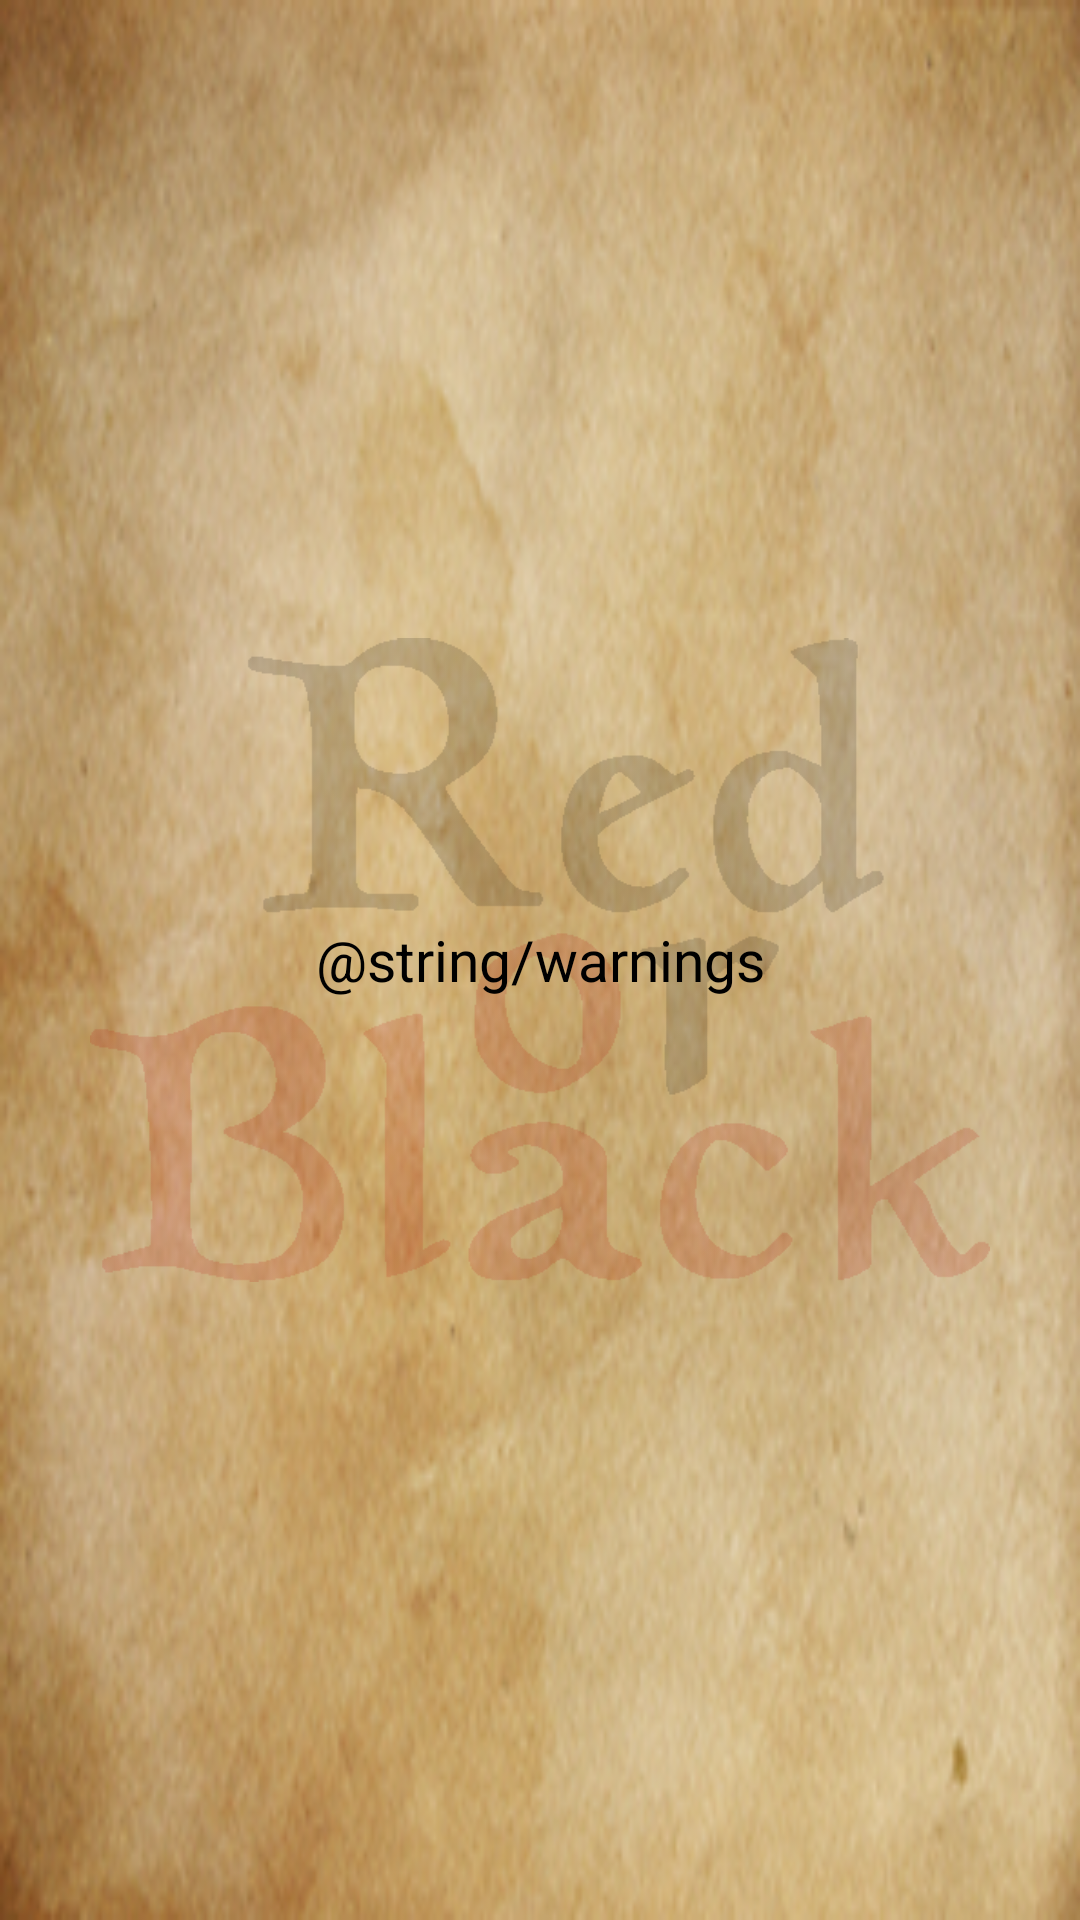

This screen was rendered from an Android layout file. Write that file and the resources it references.
<!-- AndroidManifest.xml: application theme RedOrBlack -->
<!-- res/layout/activity_warnings.xml -->
<?xml version="1.0" encoding="utf-8"?>
<android.support.constraint.ConstraintLayout xmlns:android="http://schemas.android.com/apk/res/android"
    xmlns:app="http://schemas.android.com/apk/res-auto"
    xmlns:tools="http://schemas.android.com/tools"
    android:layout_width="match_parent"
    android:layout_height="match_parent"
    android:background="@drawable/parchmentmini"
    android:onClick="goToWelcome"
    android:padding="30dp"
    tools:context="com.stl.tpalt.redorblack.activities.RulesActivity">

    <android.support.constraint.ConstraintLayout
        android:id="@+id/logo_constraintlayout"
        android:layout_width="wrap_content"
        android:layout_height="wrap_content"
        app:layout_constraintBottom_toBottomOf="parent"
        app:layout_constraintLeft_toLeftOf="parent"
        app:layout_constraintRight_toRightOf="parent"
        app:layout_constraintTop_toTopOf="parent">

        <ImageView
            android:id="@+id/logo"
            android:layout_width="300dp"
            android:layout_height="300dp"
            android:alpha="0.15"
            android:contentDescription="Displaying the logo"
            android:src="@drawable/logo"
            app:layout_constraintBottom_toBottomOf="parent"
            app:layout_constraintLeft_toLeftOf="parent"
            app:layout_constraintRight_toRightOf="parent"
            app:layout_constraintTop_toTopOf="parent"
            tools:ignore="HardcodedText" />

    </android.support.constraint.ConstraintLayout>

    <TextView
        android:layout_width="match_parent"
        android:layout_height="match_parent"
        android:layout_margin="25dp"
        android:gravity="center"
        android:lines="16"
        android:text="@string/warnings"
        android:textColor="#000"
        android:textSize="19sp"
        app:layout_constraintBottom_toBottomOf="parent"
        app:layout_constraintTop_toTopOf="parent" />

    <android.support.constraint.Guideline
        android:id="@+id/guideline5"
        android:layout_width="wrap_content"
        android:layout_height="wrap_content"
        android:orientation="vertical"
        app:layout_constraintGuide_begin="20dp" />

    <android.support.constraint.Guideline
        android:id="@+id/guideline6"
        android:layout_width="wrap_content"
        android:layout_height="wrap_content"
        android:orientation="horizontal"
        app:layout_constraintGuide_begin="20dp" />

</android.support.constraint.ConstraintLayout>
<!-- resources referenced by this layout -->
<resources>
  <!-- drawable logo: png bitmap (drawable, 6805 bytes) -->
  <!-- drawable parchmentmini: png bitmap (drawable, 128585 bytes) -->
  <style name="RedOrBlack" parent="Theme.AppCompat.Light.DarkActionBar">
          <item name="android:windowNoTitle">true</item>
          <item name="android:windowActionBar">false</item>
          <item name="android:windowFullscreen">true</item>
          <item name="android:windowContentOverlay">@null</item>
          <item name="windowActionBar">false</item>
          <item name="windowNoTitle">true</item>
      </style>
</resources>
